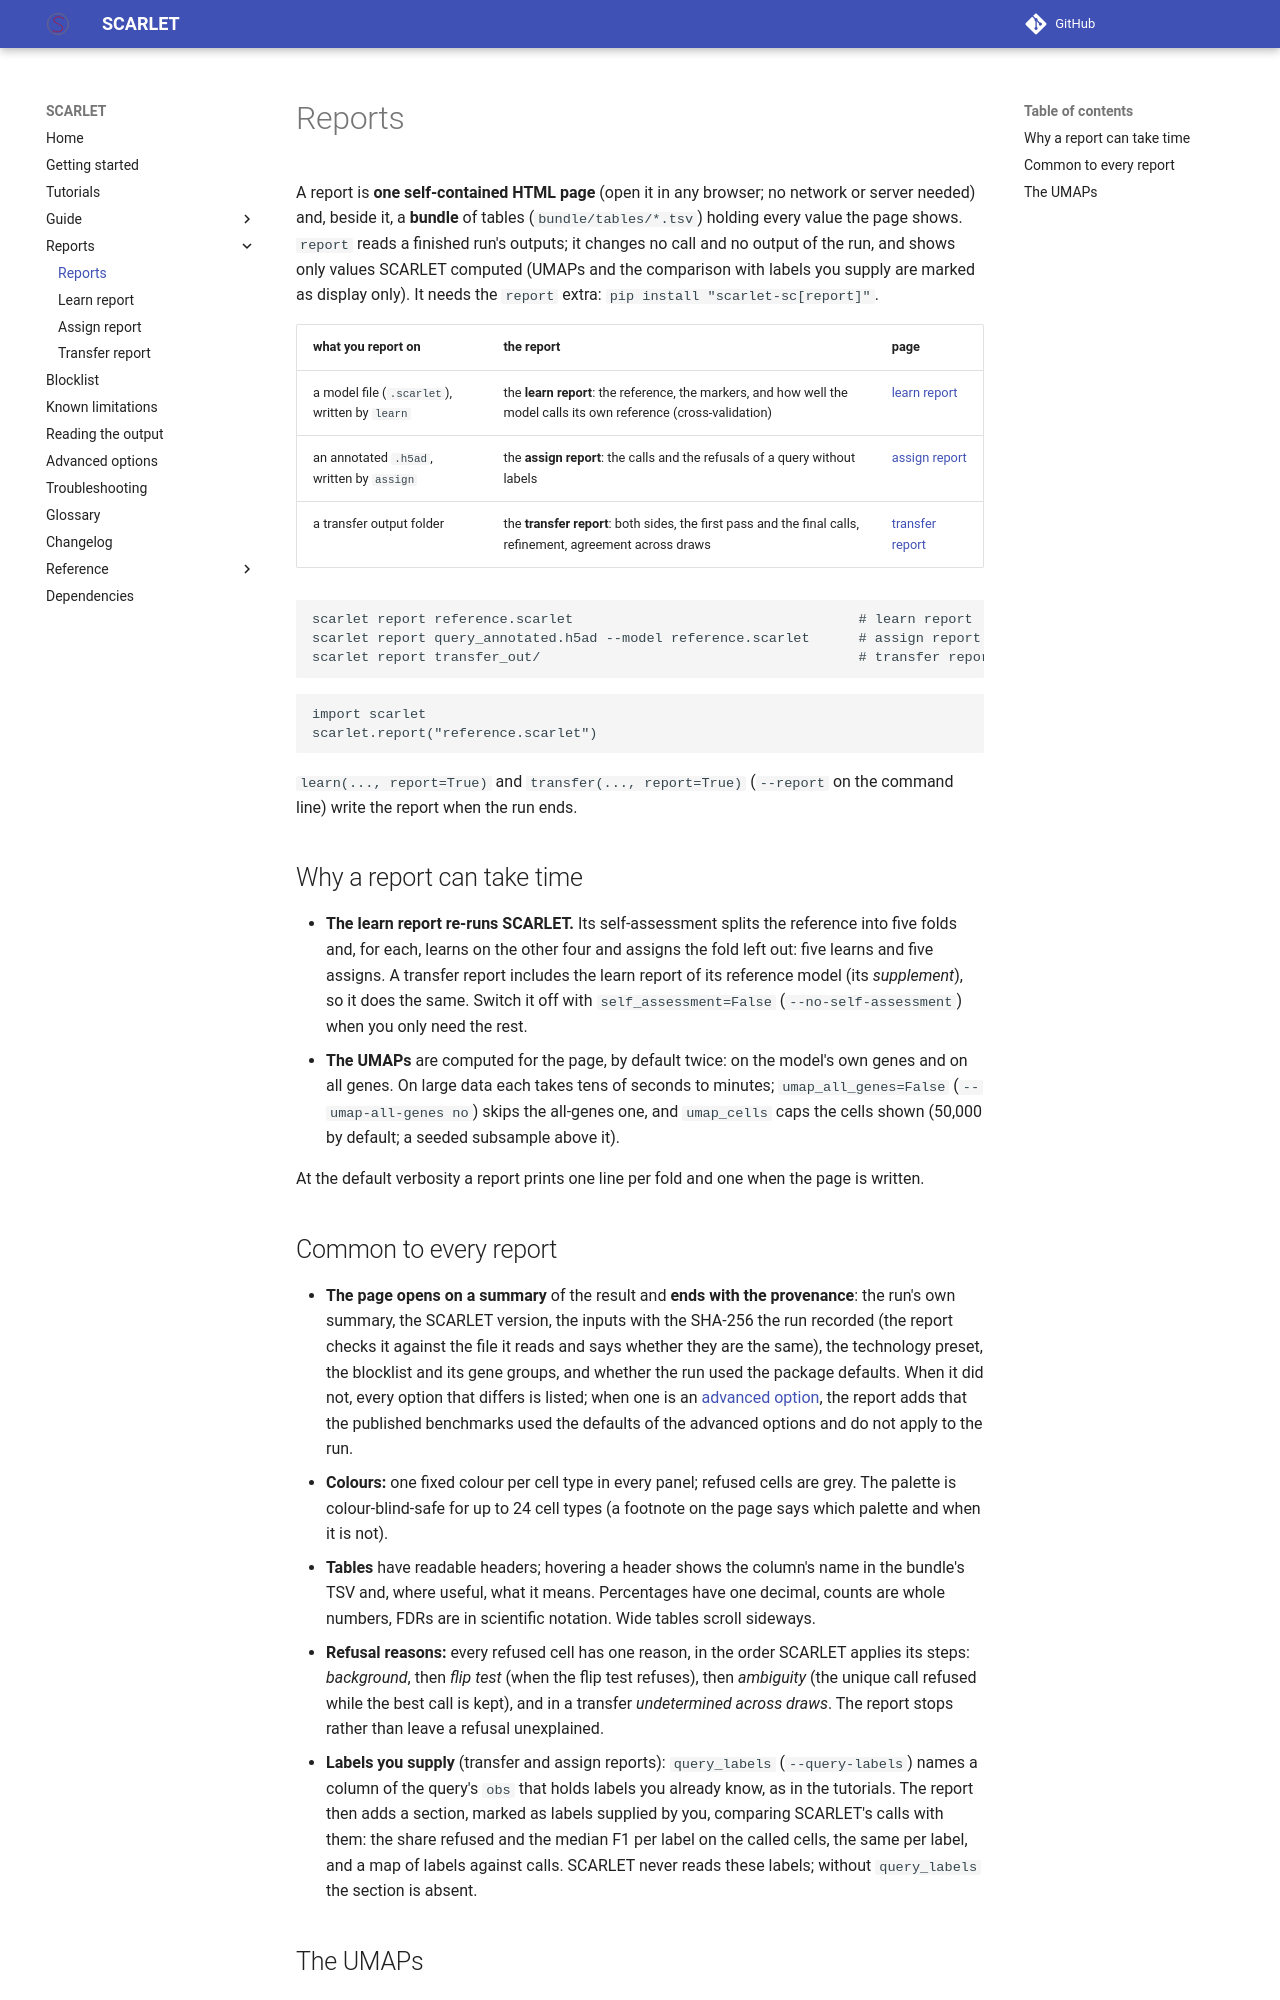

repository: matteo14c/scarlet-sc · page: reports/index.html · generator: mkdocs

# Reports

A report is **one self-contained HTML page** (open it in any browser; no network or server needed) and, beside it,
a **bundle** of tables (`bundle/tables/*.tsv`) holding every value the page shows. `report` reads a finished run's
outputs; it changes no call and no output of the run, and shows only values SCARLET computed (UMAPs and the
comparison with labels you supply are marked as display only). It needs the `report` extra:
`pip install "scarlet-sc[report]"`.

| what you report on | the report | page |
| :--- | :--- | :--- |
| a model file (`.scarlet`), written by `learn` | the **learn report**: the reference, the markers, and how well the model calls its own reference (cross-validation) | [learn report](learn.md) |
| an annotated `.h5ad`, written by `assign` | the **assign report**: the calls and the refusals of a query without labels | [assign report](assign.md) |
| a transfer output folder | the **transfer report**: both sides, the first pass and the final calls, refinement, agreement across draws | [transfer report](transfer.md) |

```bash
scarlet report reference.scarlet                                   # learn report
scarlet report query_annotated.h5ad --model reference.scarlet      # assign report
scarlet report transfer_out/                                       # transfer report
```
```python
import scarlet
scarlet.report("reference.scarlet")
```

`learn(..., report=True)` and `transfer(..., report=True)` (`--report` on the command line) write the report when
the run ends.

## Why a report can take time

- **The learn report re-runs SCARLET.** Its self-assessment splits the reference into five folds and, for each,
  learns on the other four and assigns the fold left out: five learns and five assigns. A transfer report includes
  the learn report of its reference model (its *supplement*), so it does the same. Switch it off with
  `self_assessment=False` (`--no-self-assessment`) when you only need the rest.
- **The UMAPs** are computed for the page, by default twice: on the model's own genes and on all genes. On large data
  each takes tens of seconds to minutes; `umap_all_genes=False` (`--umap-all-genes no`) skips the all-genes one, and
  `umap_cells` caps the cells shown (50,000 by default; a seeded subsample above it).

At the default verbosity a report prints one line per fold and one when the page is written.

## Common to every report

- **The page opens on a summary** of the result and **ends with the provenance**: the run's own summary, the
  SCARLET version, the inputs with the SHA-256 the run recorded (the report checks it against the file it reads and
  says whether they are the same), the technology preset, the blocklist and its gene groups, and whether the run
  used the package defaults. When it did not, every option that differs is listed; when one is an
  [advanced option](../advanced.md), the report adds that the published benchmarks used the defaults of the advanced
  options and do not apply to the run.
- **Colours:** one fixed colour per cell type in every panel; refused cells are grey. The palette is
  colour-blind-safe for up to 24 cell types (a footnote on the page says which palette and when it is not).
- **Tables** have readable headers; hovering a header shows the column's name in the bundle's TSV and, where
  useful, what it means. Percentages have one decimal, counts are whole numbers, FDRs are in scientific notation.
  Wide tables scroll sideways.
- **Refusal reasons:** every refused cell has one reason, in the order SCARLET applies its steps: *background*, then
  *flip test* (when the flip test refuses), then *ambiguity* (the unique call refused while the best call is kept),
  and in a transfer *undetermined across draws*. The report stops rather than leave a refusal unexplained.
- **Labels you supply** (transfer and assign reports): `query_labels` (`--query-labels`) names a column of the
  query's `obs` that holds labels you already know, as in the tutorials. The report then adds a section, marked as
  labels supplied by you, comparing SCARLET's calls with them: the share refused and the median F1 per label on the
  called cells, the same per label, and a map of labels against calls. SCARLET never reads these labels; without
  `query_labels` the section is absent.
